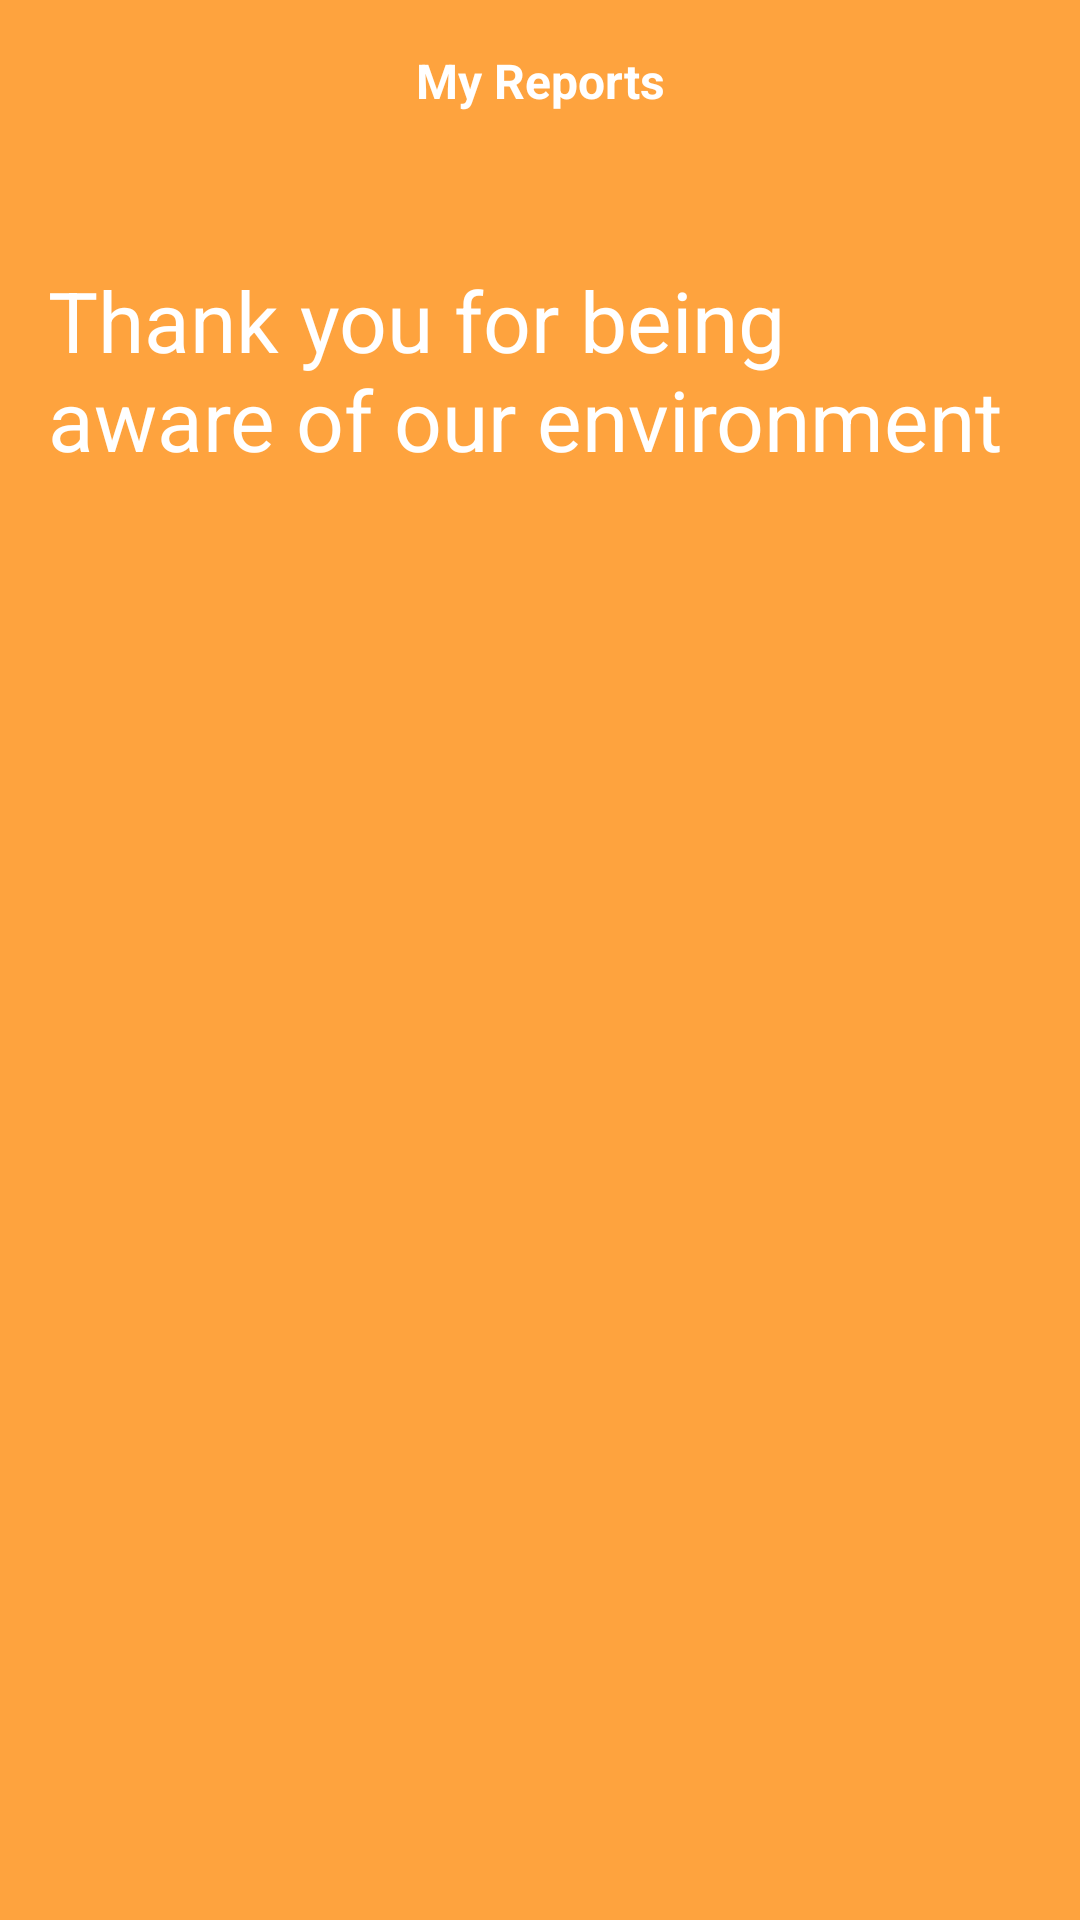

Write the Android layout XML for this screen, with the resource values it uses.
<!-- AndroidManifest.xml: application theme Theme.PetPoint -->
<!-- res/layout/fragment_my_report.xml -->
<?xml version="1.0" encoding="utf-8"?>
<androidx.constraintlayout.widget.ConstraintLayout xmlns:android="http://schemas.android.com/apk/res/android"
    xmlns:tools="http://schemas.android.com/tools"
    android:layout_width="match_parent"
    android:layout_height="match_parent"
    xmlns:app="http://schemas.android.com/apk/res-auto"
    tools:context=".ui.myreport.MyReportFragment"
    android:background="@color/yellow"
    >

    <ImageView
        android:id="@+id/img_back"
        android:layout_width="wrap_content"
        android:layout_height="wrap_content"
        android:src="@drawable/baseline_arrow_back_ios_24"
        app:layout_constraintTop_toTopOf="parent"
        app:layout_constraintStart_toStartOf="parent"
        android:padding="16dp"/>

    <TextView
        android:layout_width="0dp"
        android:layout_height="wrap_content"
        app:layout_constraintTop_toTopOf="parent"
        app:layout_constraintStart_toStartOf="parent"
        app:layout_constraintEnd_toEndOf="parent"
        android:text="@string/my_reports"
        android:gravity="center_horizontal"
        android:textColor="@color/white"
        android:textStyle="bold"
        android:textSize="16sp"
        android:padding="16dp"/>

    <TextView
        android:id="@+id/thanks"
        android:layout_width="match_parent"
        android:layout_height="wrap_content"
        app:layout_constraintTop_toBottomOf="@id/img_back"
        android:text="@string/thank_you"
        app:layout_constraintStart_toStartOf="parent"
        app:layout_constraintEnd_toEndOf="parent"
        android:textColor="@color/white"
        android:gravity="left"
        android:layout_marginTop="40dp"
        android:textSize="28sp"
        android:padding="16dp"
        />

    <androidx.cardview.widget.CardView
        app:layout_constraintTop_toBottomOf="@id/thanks"
        android:layout_marginTop="12dp"
        android:layout_width="match_parent"
        android:layout_height="wrap_content"
        android:background="@color/white">

        <androidx.recyclerview.widget.RecyclerView
            android:id="@+id/rv_report_user"
            android:layout_width="match_parent"
            android:layout_height="wrap_content"
            app:layout_constraintTop_toBottomOf="@id/thanks"
            />

    </androidx.cardview.widget.CardView>

</androidx.constraintlayout.widget.ConstraintLayout>
<!-- resources referenced by this layout -->
<resources>
  <color name="white">#FFFFFFFF</color>
  <color name="yellow">#FEA33E</color>
  <string name="my_reports">My Reports</string>
  <string name="thank_you">Thank you for being aware of our environment</string>
  <style name="Theme.PetPoint" parent="Theme.MaterialComponents.DayNight.NoActionBar">
          
          <item name="colorPrimary">@color/blue</item>
          <item name="colorPrimaryVariant">@color/blue</item>
          <item name="colorOnPrimary">@color/white</item>
  
  
          
          <item name="colorSecondary">@color/teal_200</item>
          <item name="colorSecondaryVariant">@color/teal_700</item>
          <item name="colorOnSecondary">@color/black</item>
          
          <item name="android:statusBarColor">?attr/colorPrimaryVariant</item>
          
      </style>
  <color name="blue">#29ABDF</color>
  <color name="teal_200">#FF03DAC5</color>
  <color name="teal_700">#FF018786</color>
  <color name="black">#FF000000</color>
</resources>
